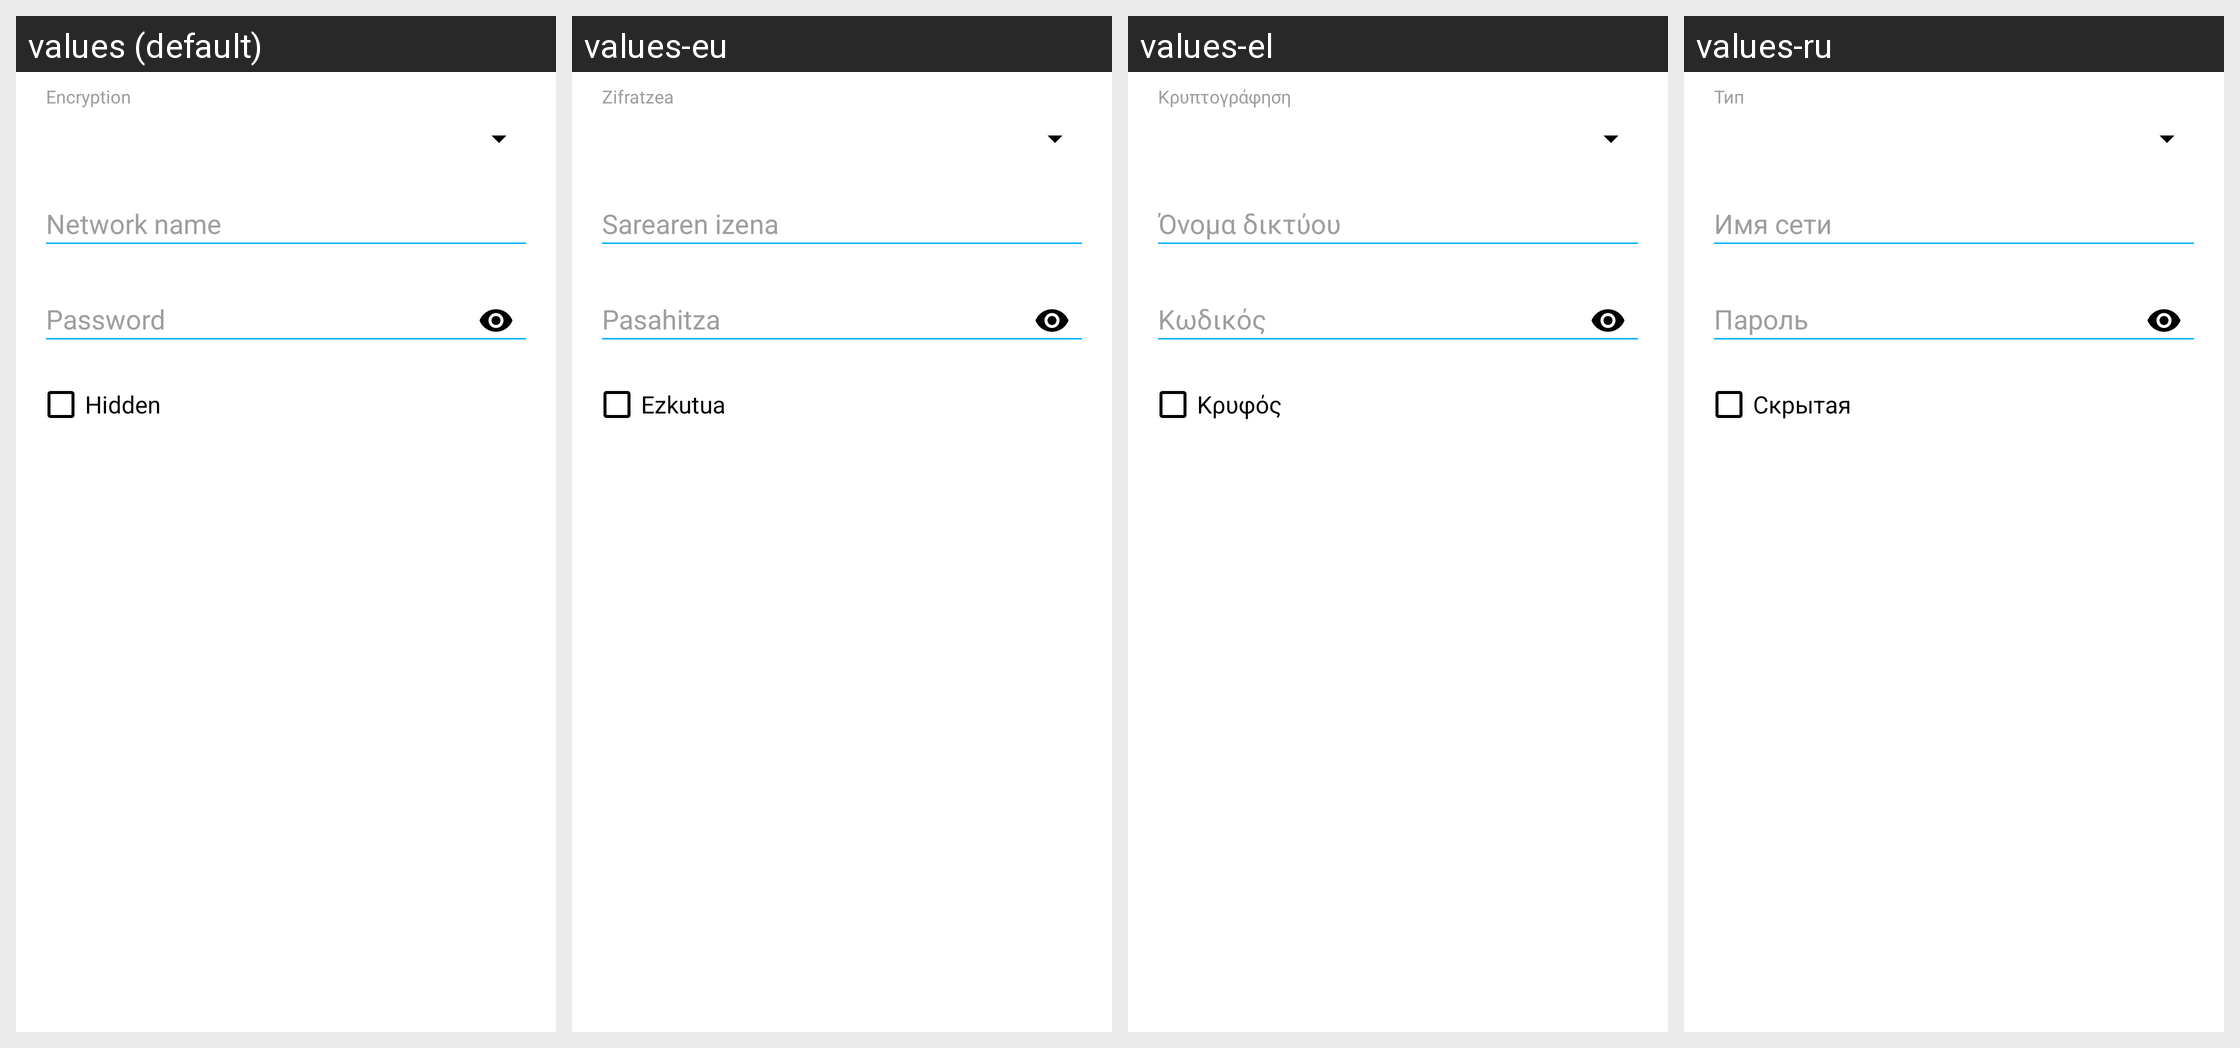

Translations of the strings shown on this Android screen, per locale in the grid:
Android screen res/layout/fragment_create_qr_code_wifi.xml rendered under 4 locales, left to right: values (default), values-eu, values-el, values-ru. Device: Nexus 5 (rendered at 1080×1920; each locale shown at half size, 540×960, under a caption strip naming it); theme AppTheme.
Other locales in the repository, not shown: values-ca, values-de, values-es, values-fa, values-fr, values-it, values-iw, values-ja, values-pl, values-pt, values-pt-rBR, values-pt-rPT, values-tr, values-zh, values-zh-rTW.
Strings drawn on this screen, with the default value and each locale's value (text and hints the layout hard-codes, and strings that could not be matched under every locale, appear in the picture but are not listed):

fragment_create_qr_code_wifi_encryption_hint
  values: Encryption
  values-eu: Zifratzea
  values-el: Κρυπτογράφηση
  values-ru: Тип

fragment_create_qr_code_wifi_is_hidden_hint
  values: Hidden
  values-eu: Ezkutua
  values-el: Κρυφός
  values-ru: Скрытая
